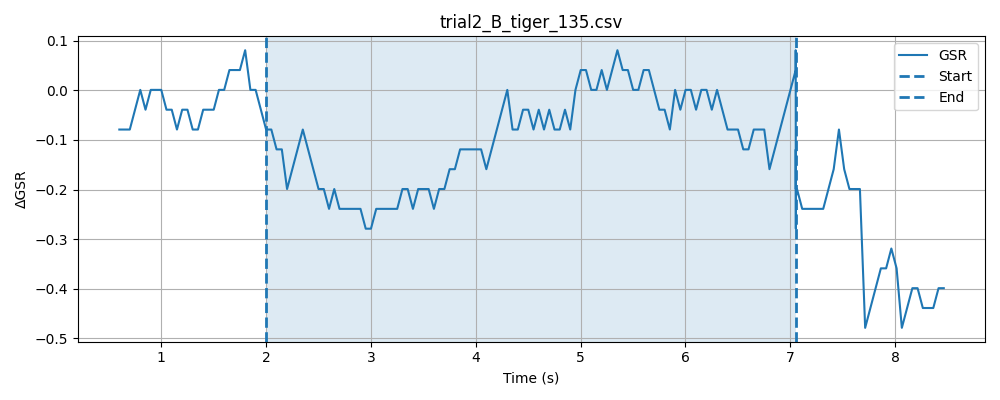

The table this chart was drawn from, first rows:
timestamp, elapsed_sec, gsr_raw, phase
1778478249, 0.0007749, 4094, baseline
1778478249, 0.05074, 4094, baseline
1778478249, 0.1007, 4093, baseline
1778478249, 0.1507, 4093, baseline
1778478249, 0.2008, 4094, baseline
1778478249, 0.2509, 4093, baseline
1778478249, 0.3009, 4094, baseline
1778478249, 0.3509, 4094, baseline
1778478249, 0.4008, 4094, baseline
1778478249, 0.451, 4093, baseline
1778478249, 0.5009, 4094, baseline
1778478249, 0.5509, 4093, baseline
1778478249, 0.6011, 4093, baseline
1778478249, 0.6511, 4094, baseline
1778478249, 0.7011, 4093, baseline
1778478250, 0.7511, 4093, baseline
1778478250, 0.8012, 4093, baseline
1778478250, 0.851, 4094, baseline
1778478250, 0.9012, 4093, baseline
1778478250, 0.9512, 4093, baseline
1778478250, 1.001, 4093, baseline
1778478250, 1.051, 4093, baseline
1778478250, 1.101, 4093, baseline
1778478250, 1.151, 4092, baseline
1778478250, 1.201, 4094, baseline
1778478250, 1.251, 4094, baseline
1778478250, 1.301, 4094, baseline
1778478250, 1.351, 4094, baseline
1778478250, 1.401, 4094, baseline
1778478250, 1.451, 4093, baseline
1778478250, 1.502, 4094, baseline
1778478250, 1.551, 4094, baseline
1778478250, 1.602, 4094, baseline
1778478250, 1.652, 4093, baseline
1778478250, 1.702, 4093, baseline
1778478251, 1.752, 4093, baseline
1778478251, 1.802, 4094, baseline
1778478251, 1.852, 4093, baseline
1778478251, 1.902, 4093, baseline
1778478251, 1.952, 4093, baseline
1778478251, 2.002, 4094, baseline
1778478251, 0.04768, 4093, stimulus
1778478251, 0.09742, 4094, stimulus
1778478251, 0.1474, 4094, stimulus
1778478251, 0.1976, 4093, stimulus
1778478251, 0.2476, 4094, stimulus
1778478251, 0.2976, 4093, stimulus
1778478251, 0.3477, 4093, stimulus
1778478251, 0.3977, 4093, stimulus
1778478251, 0.4479, 4092, stimulus
1778478251, 0.4979, 4094, stimulus
1778478251, 0.5479, 4093, stimulus
1778478251, 0.5979, 4093, stimulus
1778478251, 0.648, 4094, stimulus
1778478251, 0.6979, 4093, stimulus
1778478252, 0.7479, 4093, stimulus
1778478252, 0.798, 4094, stimulus
1778478252, 0.848, 4092, stimulus
1778478252, 0.8981, 4094, stimulus
1778478252, 0.9481, 4094, stimulus
... 146 more rows
